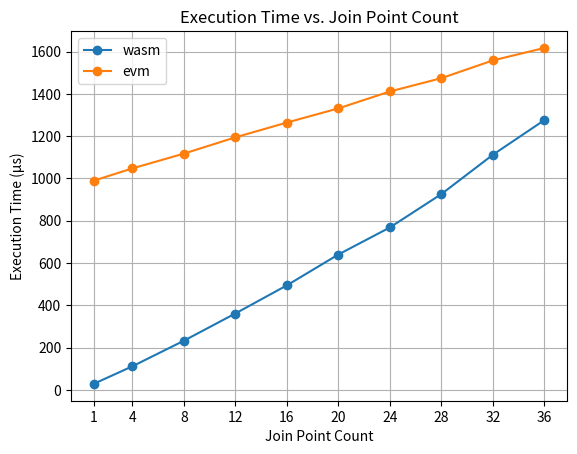

This figure's Python source:
import matplotlib.pyplot as plt

# 数据
join_points = [1, 4, 8, 12, 16, 20, 24, 28, 32, 36]
wasm_times = [28, 111, 232, 361, 494, 640, 768, 926, 1112, 1276]
evm_times = [989, 1047, 1117, 1194, 1264, 1331, 1411, 1474, 1558, 1617]

# 绘制曲线
plt.plot(join_points, wasm_times, label='wasm', marker='o')
plt.plot(join_points, evm_times, label='evm', marker='o')

# 添加标题和标签
plt.title('Execution Time vs. Join Point Count')
plt.xlabel('Join Point Count')
plt.ylabel('Execution Time (μs)')

# 添加图例
plt.legend()

plt.xticks(join_points)
# 显示图形
plt.grid(True)
plt.show()
